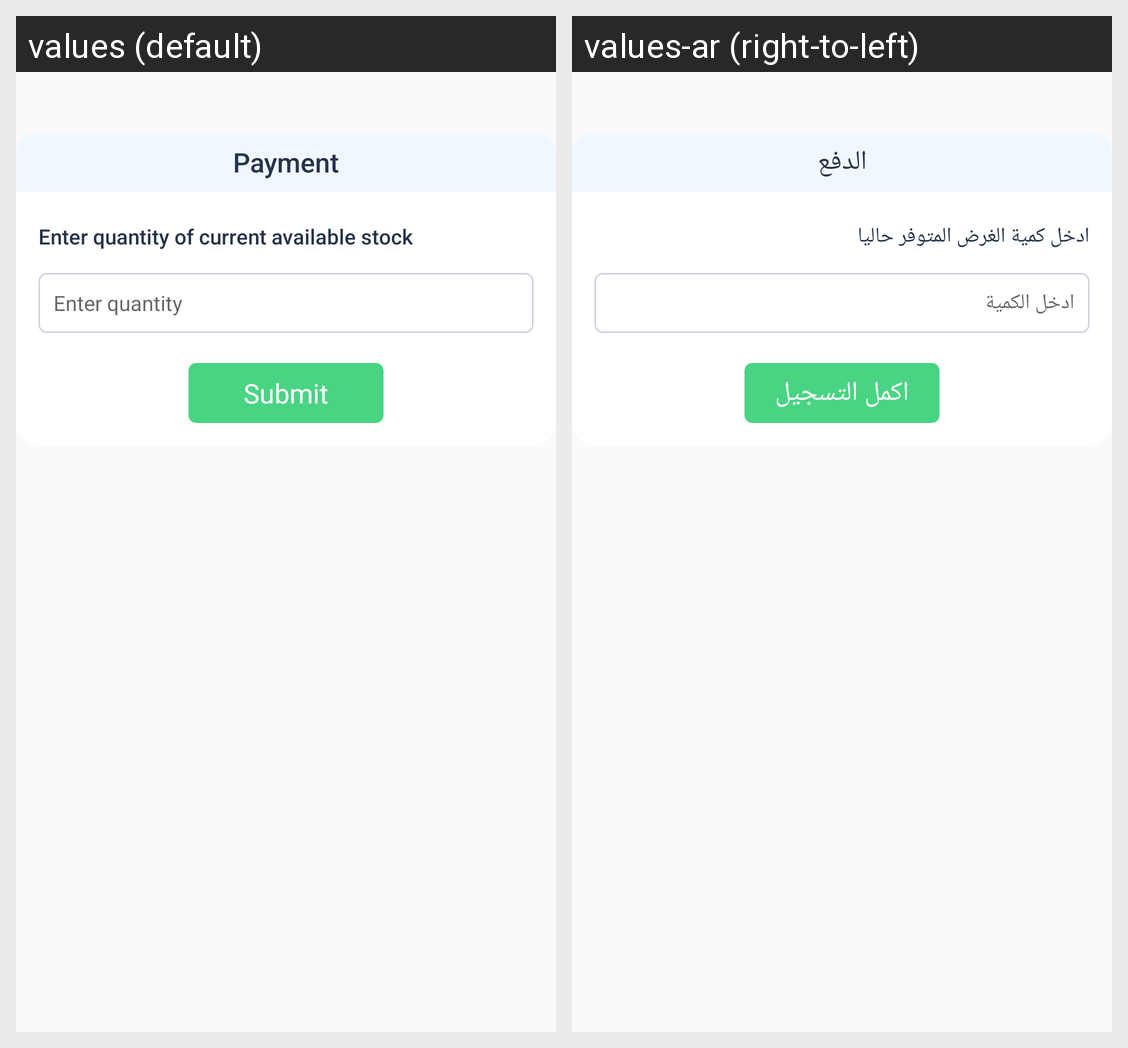

Translations of the strings shown on this Android screen, per locale in the grid:
Android screen res/layout/olefragment_update_stock_dialog.xml rendered under 2 locales, left to right: values (default), values-ar (right-to-left). Device: Nexus 5 (rendered at 1080×1920; each locale shown at half size, 540×960, under a caption strip naming it); theme AppTheme.
Strings drawn on this screen, with the default value and each locale's value (text and hints the layout hard-codes, and strings that could not be matched under every locale, appear in the picture but are not listed):

payment
  values: Payment
  values-ar: الدفع

enter_qty_of_current_available_stock
  values: Enter quantity of current available stock
  values-ar: ادخل كمية الغرض المتوفر حاليا

enter_qty
  values: Enter quantity
  values-ar: ادخل الكمية

submit
  values: Submit
  values-ar: اكمل التسجيل
